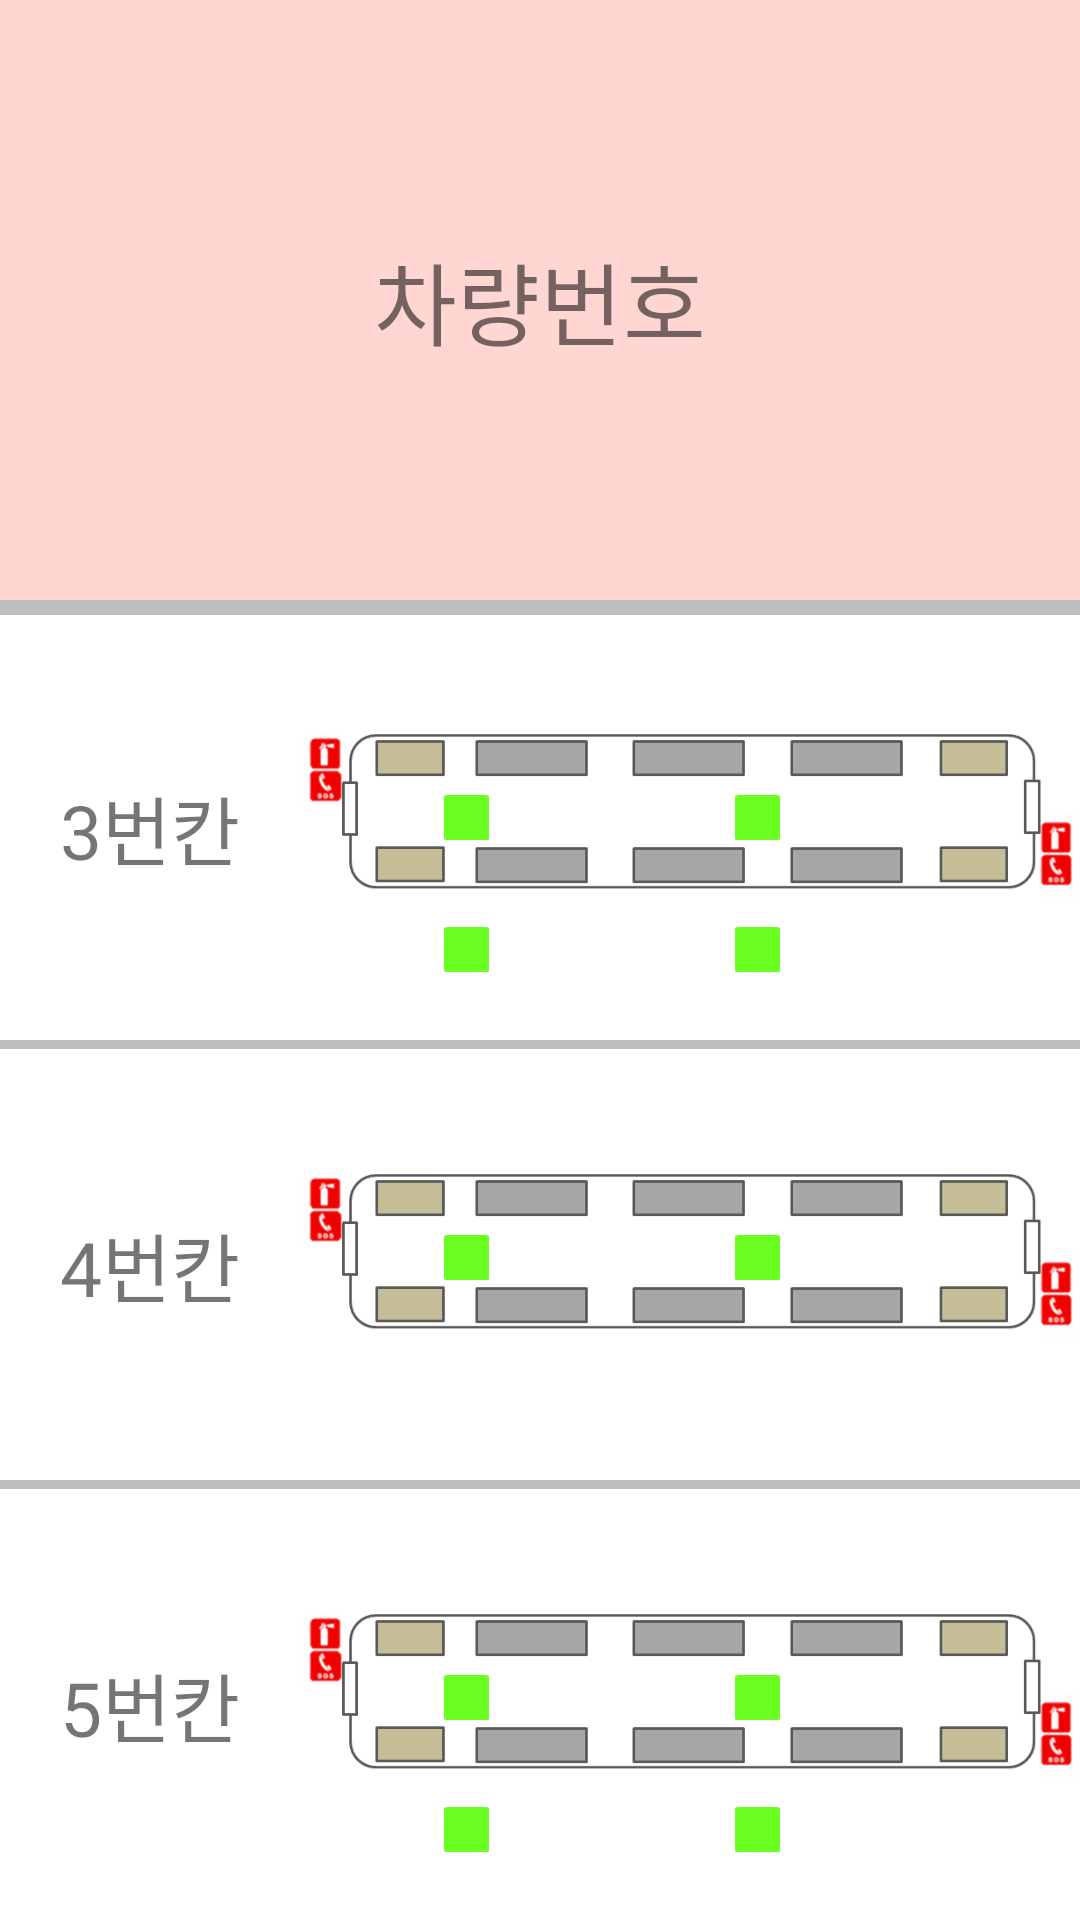

Produce the Android XML layout that renders to this screen, including the resource entries it uses.
<!-- AndroidManifest.xml: application theme AppTheme -->
<!-- res/layout/activity_detail2.xml -->
<?xml version="1.0" encoding="utf-8"?>
<LinearLayout
    xmlns:android="http://schemas.android.com/apk/res/android"
    xmlns:app="http://schemas.android.com/apk/res-auto"
    xmlns:tools="http://schemas.android.com/tools"
    android:layout_width="match_parent"
    android:layout_height="match_parent"
    android:orientation="vertical"
    tools:context=".DetailActivity">

    <LinearLayout
        android:layout_width="match_parent"
        android:layout_height="200dp"
        android:gravity="center"
        android:background="@color/bgcolor"
        android:orientation="vertical">
        <TextView
            android:id="@+id/trainNum"
            android:layout_width="wrap_content"
            android:layout_height="wrap_content"
            android:text="차량번호"
            android:textSize="30dp">
        </TextView>
    </LinearLayout>

    <LinearLayout
        android:layout_width="match_parent"
        android:layout_height="wrap_content"
        android:orientation="horizontal"
        android:background="@drawable/border_thick"
        android:layout_weight="20">
        <LinearLayout
            android:layout_width="100dp"
            android:layout_height="match_parent"
            android:gravity="center"
            android:background="@color/bggray"
            android:layout_marginTop="5dp">
            <TextView
                android:layout_width="wrap_content"
                android:layout_height="wrap_content"
                android:text="3번칸"
                android:textSize="25dp">
            </TextView>
        </LinearLayout>
        <RelativeLayout
            android:layout_width="match_parent"
            android:layout_height="wrap_content"
            android:orientation="vertical"
            android:layout_gravity="center">

            <ImageView
                android:layout_width="wrap_content"
                android:layout_height="wrap_content"
                android:layout_alignParentTop="true"
                android:src="@drawable/seats">
            </ImageView>

            <ImageView
                android:id="@+id/c3_s1"
                android:layout_width="15dp"
                android:layout_height="15dp"
                android:layout_alignParentTop="true"
                android:layout_alignParentEnd="true"
                android:layout_marginTop="65dp"
                android:layout_marginEnd="197dp"
                android:background="@drawable/green"
                android:padding="20dp">
            </ImageView>

            <ImageView
                android:id="@+id/c3_s2"
                android:layout_width="15dp"
                android:layout_height="15dp"
                android:layout_alignParentTop="true"
                android:layout_alignParentEnd="true"
                android:layout_marginTop="65dp"
                android:layout_marginEnd="100dp"
                android:background="@drawable/green"
                android:padding="20dp">
            </ImageView>

            <ImageView
                android:id="@+id/c3_s3"
                android:layout_width="15dp"
                android:layout_height="15dp"
                android:layout_alignParentTop="true"
                android:layout_alignParentEnd="true"
                android:layout_marginTop="109dp"
                android:layout_marginEnd="197dp"
                android:background="@drawable/green"
                android:padding="20dp">
            </ImageView>

            <ImageView
                android:id="@+id/c3_s4"
                android:layout_width="15dp"
                android:layout_height="15dp"
                android:layout_alignParentTop="true"
                android:layout_alignParentEnd="true"
                android:layout_marginTop="109dp"
                android:layout_marginEnd="100dp"
                android:background="@drawable/green"
                android:padding="20dp">
            </ImageView>
        </RelativeLayout>
    </LinearLayout>

    <LinearLayout
        android:layout_width="match_parent"
        android:layout_height="wrap_content"
        android:orientation="horizontal"
        android:background="@drawable/border_slim"
        android:layout_weight="20">
        <LinearLayout
            android:layout_width="100dp"
            android:layout_height="match_parent"
            android:gravity="center"
            android:background="@color/bggray"
            android:layout_marginTop="3dp">
            <TextView
                android:layout_width="wrap_content"
                android:layout_height="wrap_content"
                android:text="4번칸"
                android:textSize="25dp">
            </TextView>
        </LinearLayout>
        <RelativeLayout
            android:layout_width="match_parent"
            android:layout_height="wrap_content"
            android:orientation="vertical"
            android:layout_gravity="center">

            <ImageView
                android:layout_width="wrap_content"
                android:layout_height="wrap_content"
                android:layout_alignParentTop="true"
                android:src="@drawable/seats">
            </ImageView>

            <ImageView
                android:id="@+id/c4_s1"
                android:layout_width="15dp"
                android:layout_height="15dp"
                android:layout_alignParentTop="true"
                android:layout_alignParentEnd="true"
                android:layout_marginTop="65dp"
                android:layout_marginEnd="197dp"
                android:background="@drawable/green"
                android:padding="20dp">
            </ImageView>

            <ImageView
                android:id="@+id/c4_s2"
                android:layout_width="15dp"
                android:layout_height="15dp"
                android:layout_alignParentTop="true"
                android:layout_alignParentEnd="true"
                android:layout_marginTop="65dp"
                android:layout_marginEnd="100dp"
                android:background="@drawable/green"
                android:padding="20dp">
            </ImageView>
        </RelativeLayout>
    </LinearLayout>

    <LinearLayout
        android:layout_width="match_parent"
        android:layout_height="wrap_content"
        android:orientation="horizontal"
        android:background="@drawable/border_slim"
        android:layout_weight="20">
        <LinearLayout
            android:layout_width="100dp"
            android:layout_height="match_parent"
            android:gravity="center"
            android:background="@color/bggray"
            android:layout_marginTop="3dp">
            <TextView
                android:layout_width="wrap_content"
                android:layout_height="wrap_content"
                android:text="5번칸"
                android:textSize="25dp">
            </TextView>
        </LinearLayout>
        <RelativeLayout
            android:layout_width="match_parent"
            android:layout_height="wrap_content"
            android:orientation="vertical"
            android:layout_gravity="center">

            <ImageView
                android:layout_width="wrap_content"
                android:layout_height="wrap_content"
                android:layout_alignParentTop="true"
                android:src="@drawable/seats">
            </ImageView>

            <ImageView
                android:id="@+id/c5_s1"
                android:layout_width="15dp"
                android:layout_height="15dp"
                android:layout_alignParentTop="true"
                android:layout_alignParentEnd="true"
                android:layout_marginTop="65dp"
                android:layout_marginEnd="197dp"
                android:background="@drawable/green"
                android:padding="20dp">
            </ImageView>

            <ImageView
                android:id="@+id/c5_s2"
                android:layout_width="15dp"
                android:layout_height="15dp"
                android:layout_alignParentTop="true"
                android:layout_alignParentEnd="true"
                android:layout_marginTop="65dp"
                android:layout_marginEnd="100dp"
                android:background="@drawable/green"
                android:padding="20dp">
            </ImageView>

            <ImageView
                android:id="@+id/c5_s3"
                android:layout_width="15dp"
                android:layout_height="15dp"
                android:layout_alignParentTop="true"
                android:layout_alignParentEnd="true"
                android:layout_marginTop="109dp"
                android:layout_marginEnd="197dp"
                android:background="@drawable/green"
                android:padding="20dp">
            </ImageView>

            <ImageView
                android:id="@+id/c5_s4"
                android:layout_width="15dp"
                android:layout_height="15dp"
                android:layout_alignParentTop="true"
                android:layout_alignParentEnd="true"
                android:layout_marginTop="109dp"
                android:layout_marginEnd="100dp"
                android:background="@drawable/green"
                android:padding="20dp">
            </ImageView>
        </RelativeLayout>
    </LinearLayout>



</LinearLayout>
<!-- resources referenced by this layout -->
<resources>
  <color name="bgcolor">#ffd6d1</color>
  <!-- drawable border_slim (drawable) -->
  <?xml version="1.0" encoding="utf-8"?>
  <layer-list xmlns:android="http://schemas.android.com/apk/res/android">
      <item>
          <shape android:shape="rectangle">
              <solid android:color="#bebebe" />
          </shape>
      </item>
      <item android:top="3dp">
          <shape android:shape="rectangle">
              <solid android:color="#ffffff" />
          </shape>
      </item>
  </layer-list>
  <!-- drawable border_thick (drawable) -->
  <?xml version="1.0" encoding="utf-8"?>
  <layer-list xmlns:android="http://schemas.android.com/apk/res/android">
      <item>
          <shape android:shape="rectangle">
              <solid android:color="#bebebe" />
          </shape>
      </item>
      <item android:top="5dp">
          <shape android:shape="rectangle">
              <solid android:color="#ffffff" />
          </shape>
      </item>
  </layer-list>
  <!-- drawable green: png bitmap (drawable, 215 bytes) -->
  <!-- drawable seats: png bitmap (drawable, 18949 bytes) -->
  <style name="AppTheme" parent="Theme.AppCompat.Light.DarkActionBar">
          
          <item name="colorPrimary">@color/colorPrimary</item>
          <item name="colorPrimaryDark">@color/colorPrimaryDark</item>
          <item name="colorAccent">@color/colorAccent</item>
          <item name="windowNoTitle">true</item>
      </style>
  <color name="colorPrimary">#008577</color>
  <color name="colorPrimaryDark">#00574B</color>
  <color name="colorAccent">#D81B60</color>
</resources>
